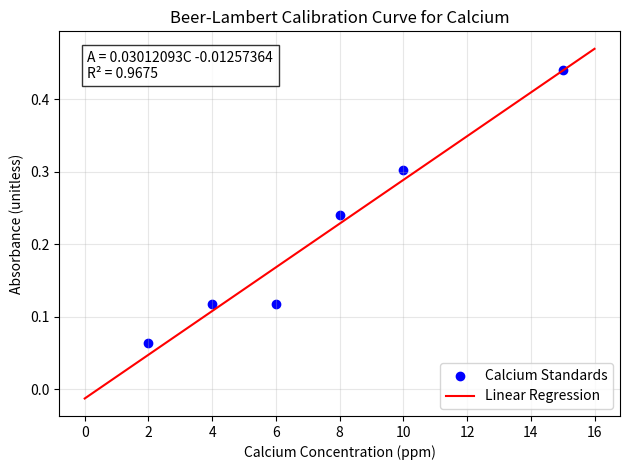

The matplotlib source for this figure:
# This code produces the Beer graph for the spectroscopy lab

import numpy as np
import matplotlib.pyplot as plt

# Calcium concentration (ppm)
concentration = np.array([2, 4, 6, 8, 10, 15])

# Recorded absorbance
absorbance = np.array([
    0.064, 0.117, 0.117,
    0.240, 0.302, 0.440
])

# Linear regression
slope, intercept = np.polyfit(
    concentration, absorbance, 1
)

predicted = slope * concentration + intercept

r_squared = 1 - (
    np.sum((absorbance - predicted)**2) /
    np.sum((absorbance - np.mean(absorbance))**2)
)

# Plot
x_line = np.linspace(0, 16, 200)
y_line = slope * x_line + intercept

plt.scatter(
    concentration, absorbance,
    color="blue", label="Calcium Standards"
)

plt.plot(
    x_line, y_line,
    color="red", label="Linear Regression"
)

plt.xlabel("Calcium Concentration (ppm)")
plt.ylabel("Absorbance (unitless)")
plt.title("Beer-Lambert Calibration Curve for Calcium")

equation = (
    f"A = {slope:.8f}C {intercept:+.8f}\n"
    f"R² = {r_squared:.4f}"
)

plt.text(
    0.05, 0.95, equation,
    transform=plt.gca().transAxes,
    verticalalignment="top",
    bbox=dict(facecolor="white", alpha=0.8)
)

plt.legend()
plt.grid(True, alpha=0.3)
plt.tight_layout()
plt.show()
